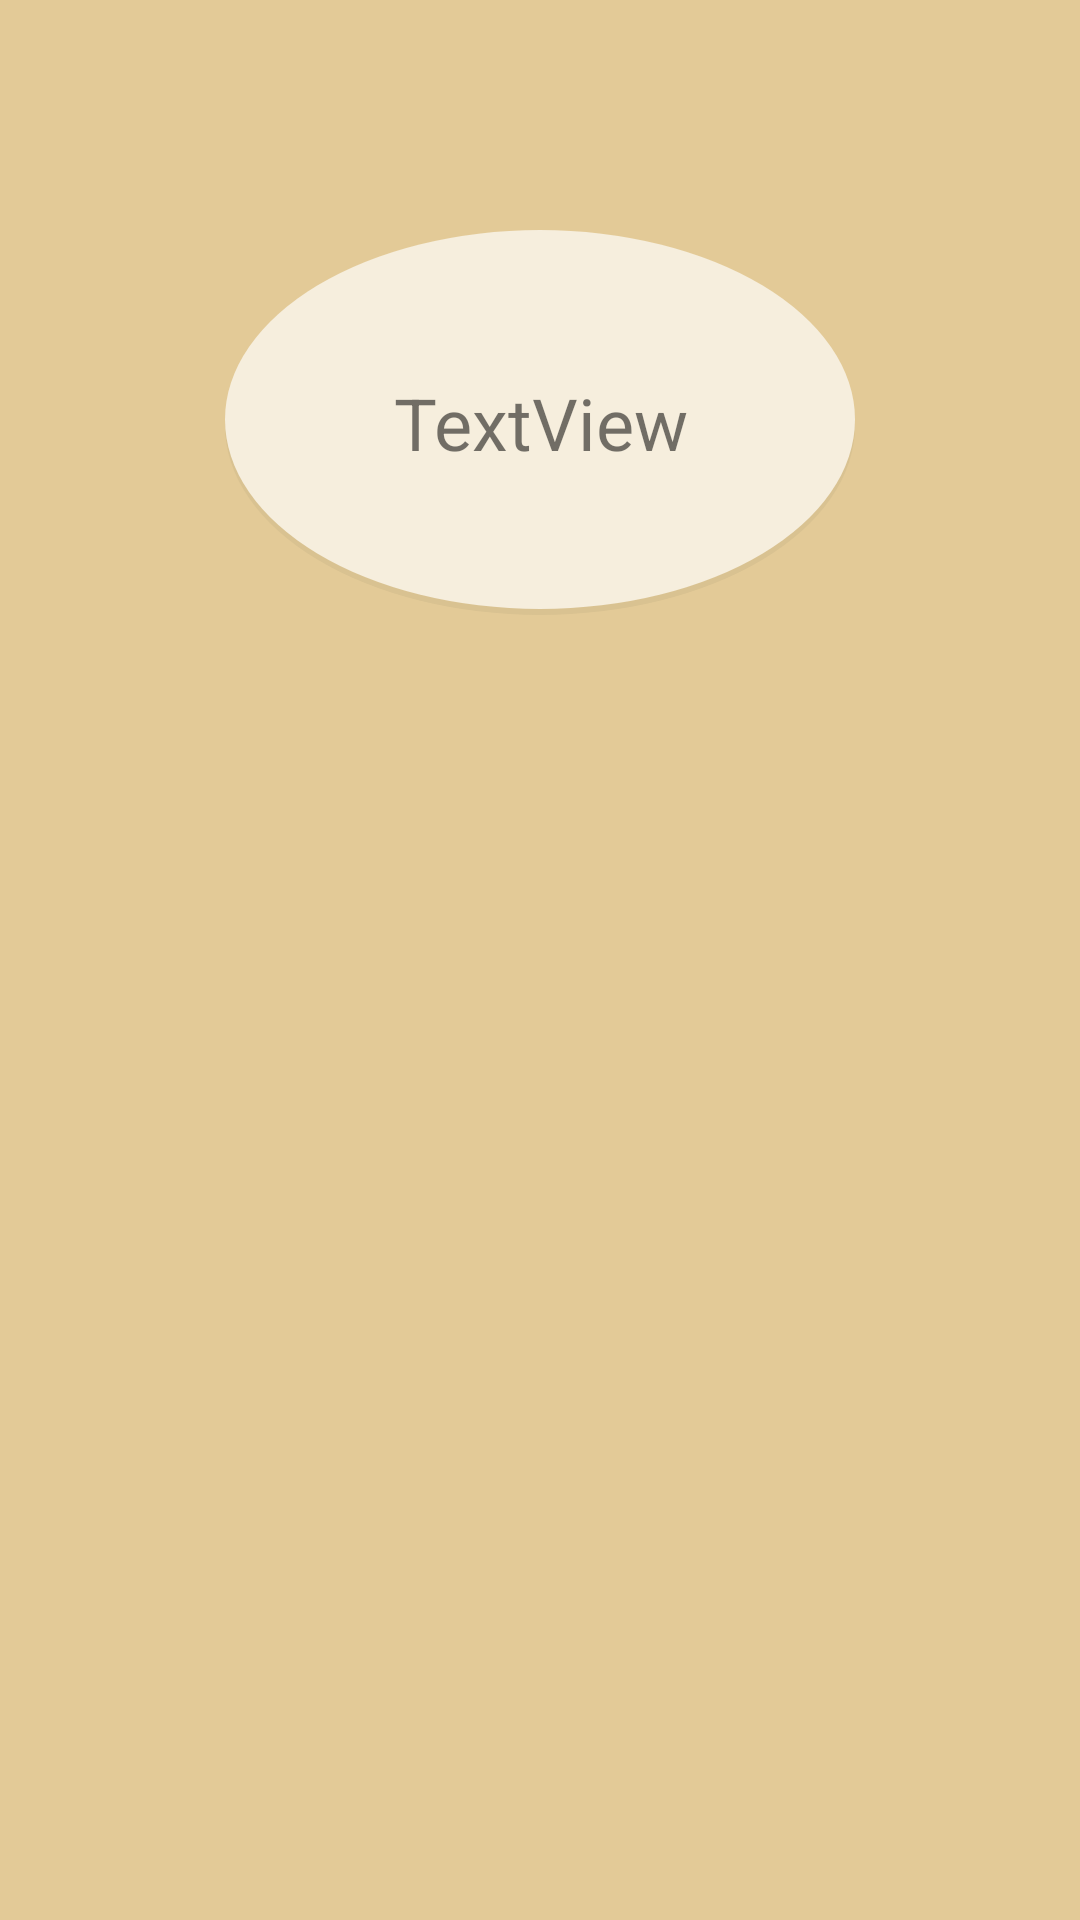

Write the Android layout XML for this screen, with the resource values it uses.
<!-- AndroidManifest.xml: application theme AppTheme -->
<!-- res/layout/fragment_home.xml -->
<?xml version="1.0" encoding="utf-8"?>
<android.support.constraint.ConstraintLayout xmlns:android="http://schemas.android.com/apk/res/android"
    xmlns:app="http://schemas.android.com/apk/res-auto"
    xmlns:tools="http://schemas.android.com/tools"
    android:id="@+id/relativeLayout"
    android:layout_width="match_parent"
    android:layout_height="match_parent"
    android:background="@color/colorPrimary"
    app:layout_behavior="@string/appbar_scrolling_view_behavior"
    tools:context=".MainActivity">

    <FrameLayout
        android:id="@+id/flMainSpeech"
        android:layout_width="wrap_content"
        android:layout_height="wrap_content"
        android:background="@drawable/cballoon"
        android:paddingLeft="56dp"
        android:paddingTop="48dp"
        android:paddingRight="56dp"
        android:paddingBottom="48dp"
        app:layout_constraintBottom_toBottomOf="parent"
        app:layout_constraintEnd_toEndOf="parent"
        app:layout_constraintStart_toStartOf="parent"
        app:layout_constraintTop_toTopOf="parent"
        app:layout_constraintVertical_bias="0.15">

        <TextView
            android:id="@+id/tvwMainSpeech"
            android:layout_width="wrap_content"
            android:layout_height="wrap_content"
            android:text="TextView"
            android:textAlignment="center"
            android:textSize="24sp"
            app:layout_constraintTop_toTopOf="parent" />
    </FrameLayout>

    <android.support.constraint.ConstraintLayout
        android:id="@+id/constLayout"
        android:layout_width="wrap_content"
        android:layout_height="256dp"
        android:layout_marginStart="8dp"
        android:layout_marginTop="8dp"
        android:layout_marginEnd="8dp"
        android:layout_marginBottom="8dp"
        app:layout_constraintBottom_toBottomOf="parent"
        app:layout_constraintEnd_toEndOf="parent"
        app:layout_constraintStart_toStartOf="parent"
        app:layout_constraintTop_toTopOf="parent"
        app:layout_constraintVertical_bias="0.95">

        <ImageView
            android:id="@+id/imageView3"
            android:layout_width="192dp"
            android:layout_height="148dp"
            android:tint="@color/colorSoilDark"
            app:layout_constraintBottom_toBottomOf="parent"
            app:layout_constraintEnd_toEndOf="parent"
            app:layout_constraintStart_toStartOf="parent"
            app:layout_constraintTop_toTopOf="parent"
            app:layout_constraintVertical_bias="1.0"
            app:srcCompat="@drawable/ground" />

        <ImageView
            android:id="@+id/imageView4"
            android:layout_width="192dp"
            android:layout_height="148dp"
            android:tint="@color/colorSoil"
            app:layout_constraintBottom_toBottomOf="parent"
            app:layout_constraintEnd_toEndOf="parent"
            app:layout_constraintStart_toStartOf="parent"
            app:layout_constraintTop_toTopOf="parent"
            app:layout_constraintVertical_bias="0.7"
            app:srcCompat="@drawable/ground" />

        <ImageView
            android:id="@+id/ivwMainTree1"
            android:layout_width="wrap_content"
            android:layout_height="wrap_content"
            android:layout_marginBottom="8dp"
            android:visibility="invisible"
            app:layout_constraintBottom_toBottomOf="parent"
            app:layout_constraintEnd_toEndOf="parent"
            app:layout_constraintStart_toStartOf="parent"
            app:layout_constraintTop_toTopOf="parent"
            app:srcCompat="@drawable/tree_1" />

        <ImageView
            android:id="@+id/ivwMainTree2"
            android:layout_width="wrap_content"
            android:layout_height="wrap_content"
            android:layout_marginBottom="8dp"
            android:visibility="invisible"
            app:layout_constraintBottom_toBottomOf="parent"
            app:layout_constraintEnd_toEndOf="parent"
            app:layout_constraintStart_toStartOf="parent"
            app:layout_constraintTop_toTopOf="parent"
            app:srcCompat="@drawable/tree_2" />

        <ImageView
            android:id="@+id/ivwMainTree3"
            android:layout_width="wrap_content"
            android:layout_height="wrap_content"
            android:layout_marginBottom="8dp"
            android:visibility="invisible"
            app:layout_constraintBottom_toBottomOf="parent"
            app:layout_constraintEnd_toEndOf="parent"
            app:layout_constraintStart_toStartOf="parent"
            app:layout_constraintTop_toTopOf="parent"
            app:srcCompat="@drawable/tree_3" />

        <ImageView
            android:id="@+id/ivwMainTree4"
            android:layout_width="wrap_content"
            android:layout_height="wrap_content"
            android:layout_marginBottom="8dp"
            android:visibility="invisible"
            app:layout_constraintBottom_toBottomOf="parent"
            app:layout_constraintEnd_toEndOf="parent"
            app:layout_constraintStart_toStartOf="parent"
            app:layout_constraintTop_toTopOf="parent"
            app:srcCompat="@drawable/tree_4" />

        <ImageView
            android:id="@+id/ivwMainTree5"
            android:layout_width="wrap_content"
            android:layout_height="wrap_content"
            android:layout_marginBottom="8dp"
            android:visibility="invisible"
            app:layout_constraintBottom_toBottomOf="parent"
            app:layout_constraintEnd_toEndOf="parent"
            app:layout_constraintStart_toStartOf="parent"
            app:layout_constraintTop_toTopOf="parent"
            app:layout_constraintVertical_bias="0.19999999"
            app:srcCompat="@drawable/tree_5" />

        <ImageView
            android:id="@+id/ivwMainTree6"
            android:layout_width="wrap_content"
            android:layout_height="wrap_content"
            android:layout_marginBottom="8dp"
            android:visibility="invisible"
            app:layout_constraintBottom_toBottomOf="parent"
            app:layout_constraintEnd_toEndOf="parent"
            app:layout_constraintStart_toStartOf="parent"
            app:layout_constraintTop_toTopOf="parent"
            app:layout_constraintVertical_bias="0.050000012"
            app:srcCompat="@drawable/tree_6" />

        <ImageView
            android:id="@+id/ivwMainTree7"
            android:layout_width="wrap_content"
            android:layout_height="wrap_content"
            android:layout_marginBottom="8dp"
            android:visibility="invisible"
            app:layout_constraintBottom_toBottomOf="parent"
            app:layout_constraintEnd_toEndOf="parent"
            app:layout_constraintStart_toStartOf="parent"
            app:layout_constraintTop_toTopOf="parent"
            app:srcCompat="@drawable/tree_7" />

        <ImageView
            android:id="@+id/ivwMainPartnerAvocado"
            android:layout_width="wrap_content"
            android:layout_height="wrap_content"
            android:layout_marginStart="8dp"
            android:layout_marginTop="8dp"
            android:layout_marginEnd="8dp"
            android:layout_marginBottom="8dp"
            android:visibility="invisible"
            app:layout_constraintBottom_toBottomOf="parent"
            app:layout_constraintEnd_toEndOf="parent"
            app:layout_constraintHorizontal_bias="0.23"
            app:layout_constraintStart_toStartOf="parent"
            app:layout_constraintTop_toTopOf="parent"
            app:srcCompat="@drawable/partner_avocado" />

        <ImageView
            android:id="@+id/ivwMainPartnerCarrot"
            android:layout_width="wrap_content"
            android:layout_height="wrap_content"
            android:layout_marginStart="8dp"
            android:layout_marginTop="8dp"
            android:layout_marginEnd="8dp"
            android:layout_marginBottom="8dp"
            android:visibility="invisible"
            app:layout_constraintBottom_toBottomOf="parent"
            app:layout_constraintEnd_toEndOf="parent"
            app:layout_constraintHorizontal_bias="0.76"
            app:layout_constraintStart_toStartOf="parent"
            app:layout_constraintTop_toTopOf="parent"
            app:layout_constraintVertical_bias="0.55"
            app:srcCompat="@drawable/partner_carrot" />

        <ImageView
            android:id="@+id/ivwMainPartnerApple"
            android:layout_width="wrap_content"
            android:layout_height="wrap_content"
            android:layout_marginStart="8dp"
            android:layout_marginTop="8dp"
            android:layout_marginEnd="8dp"
            android:layout_marginBottom="8dp"
            android:visibility="invisible"
            app:layout_constraintBottom_toBottomOf="parent"
            app:layout_constraintEnd_toEndOf="parent"
            app:layout_constraintHorizontal_bias="0.34"
            app:layout_constraintStart_toStartOf="parent"
            app:layout_constraintTop_toTopOf="parent"
            app:layout_constraintVertical_bias="0.61"
            app:srcCompat="@drawable/partner_apple" />

        <ImageView
            android:id="@+id/ivwMainPartnerTomato"
            android:layout_width="wrap_content"
            android:layout_height="wrap_content"
            android:layout_marginStart="8dp"
            android:layout_marginTop="8dp"
            android:layout_marginEnd="8dp"
            android:layout_marginBottom="8dp"
            android:visibility="invisible"
            app:layout_constraintBottom_toBottomOf="parent"
            app:layout_constraintEnd_toEndOf="parent"
            app:layout_constraintHorizontal_bias="0.69"
            app:layout_constraintStart_toStartOf="parent"
            app:layout_constraintTop_toTopOf="parent"
            app:layout_constraintVertical_bias="0.65"
            app:srcCompat="@drawable/partner_tomato" />

        <ImageView
            android:id="@+id/ivwMainPartnerPumpkin"
            android:layout_width="wrap_content"
            android:layout_height="wrap_content"
            android:layout_marginStart="8dp"
            android:layout_marginTop="8dp"
            android:layout_marginEnd="8dp"
            android:layout_marginBottom="8dp"
            android:visibility="invisible"
            app:layout_constraintBottom_toBottomOf="parent"
            app:layout_constraintEnd_toEndOf="parent"
            app:layout_constraintStart_toStartOf="parent"
            app:layout_constraintTop_toTopOf="parent"
            app:layout_constraintVertical_bias="0.73"
            app:srcCompat="@drawable/partner_pumpkin" />

    </android.support.constraint.ConstraintLayout>

</android.support.constraint.ConstraintLayout>
<!-- resources referenced by this layout -->
<resources>
  <color name="colorPrimary">#E3CA97</color>
  <color name="colorSoil">#8A6C4A</color>
  <color name="colorSoilDark">#2D2616</color>
  <!-- drawable cballoon (drawable) -->
  <?xml version="1.0" encoding="utf-8"?>
  <layer-list xmlns:android="http://schemas.android.com/apk/res/android">
      <item android:top="2dp">
          <shape
              android:shape="oval"
              android:useLevel="false" >
              <solid android:color="@color/colorBackgroundDark" />
          </shape>
      </item>
      <item android:bottom="2dp">
          <shape
              android:shape="oval"
              android:useLevel="false" >
              <solid android:color="@color/colorBackground" />
          </shape>
      </item>
  </layer-list>
  <!-- drawable ground: png bitmap (drawable-xhdpi, 10435 bytes) -->
  <!-- drawable partner_apple: png bitmap (drawable-xhdpi, 5239 bytes) -->
  <!-- drawable partner_avocado: png bitmap (drawable-xhdpi, 8306 bytes) -->
  <!-- drawable partner_carrot: png bitmap (drawable-xxhdpi, 7902 bytes) -->
  <!-- drawable partner_pumpkin: png bitmap (drawable-xxhdpi, 12539 bytes) -->
  <!-- drawable partner_tomato: png bitmap (drawable-xhdpi, 5341 bytes) -->
  <!-- drawable tree_1: png bitmap (drawable-xhdpi, 2659 bytes) -->
  <!-- drawable tree_2: png bitmap (drawable-xhdpi, 9764 bytes) -->
  <!-- drawable tree_3: png bitmap (drawable-xhdpi, 6032 bytes) -->
  <!-- drawable tree_4: png bitmap (drawable-xhdpi, 11072 bytes) -->
  <!-- drawable tree_5: png bitmap (drawable-xhdpi, 16310 bytes) -->
  <!-- drawable tree_6: png bitmap (drawable-xhdpi, 17618 bytes) -->
  <!-- drawable tree_7: png bitmap (drawable-xhdpi, 15370 bytes) -->
  <style name="AppTheme" parent="Theme.AppCompat.Light">
          
          <item name="colorPrimary">@color/colorPrimary</item>
          <item name="colorPrimaryDark">@color/colorPrimaryDark</item>
          <item name="colorAccent">@color/colorAccent</item>
          <item name="android:windowContentOverlay">@null</item>
      </style>
  <color name="colorBackgroundDark">#D9C291</color>
  <color name="colorBackground">#F6EEDD</color>
  <color name="colorPrimaryDark">#7b6431</color>
  <color name="colorAccent">#3E2723</color>
</resources>
